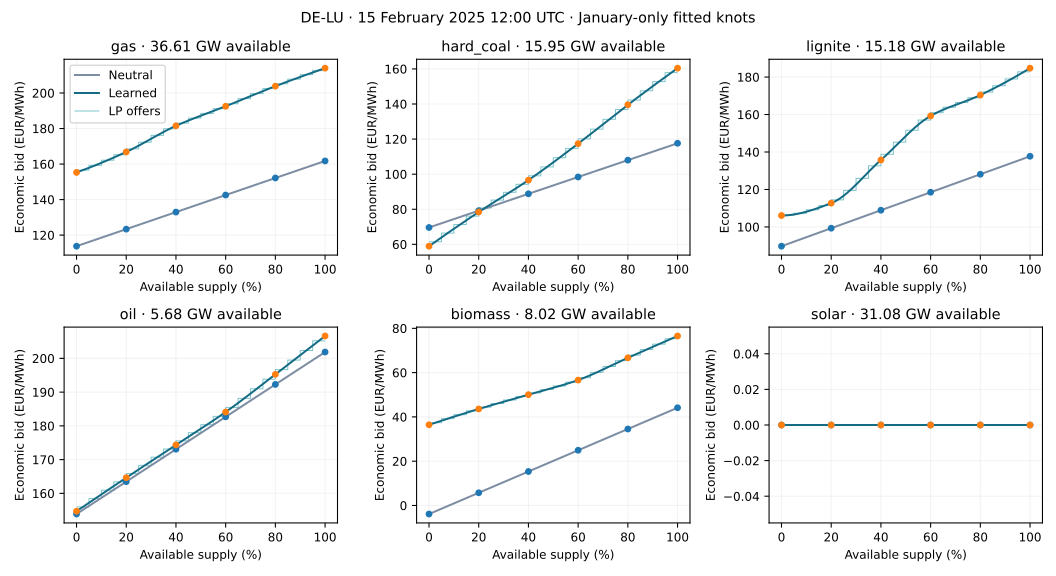

The data file committed next to this chart (first rows):
zone, technology, curve, hour, supply_fraction, available_mw, offered_mw, bid_eur_mwh
DE-LU, gas, Neutral, 1092, 0.0, 36614, 0.0, 113.8
DE-LU, gas, Neutral, 1092, 0.2, 36614, 7323, 123.4
DE-LU, gas, Neutral, 1092, 0.4, 36614, 14646, 133
DE-LU, gas, Neutral, 1092, 0.6, 36614, 21968, 142.6
DE-LU, gas, Neutral, 1092, 0.8, 36614, 29291, 152.2
DE-LU, gas, Neutral, 1092, 1.0, 36614, 36614, 161.8
DE-LU, gas, Learned, 1092, 0.0, 36614, 0.0, 155.3
DE-LU, gas, Learned, 1092, 0.2, 36614, 7323, 166.8
DE-LU, gas, Learned, 1092, 0.4, 36614, 14646, 181.5
DE-LU, gas, Learned, 1092, 0.6, 36614, 21968, 192.5
DE-LU, gas, Learned, 1092, 0.8, 36614, 29291, 203.9
DE-LU, gas, Learned, 1092, 1.0, 36614, 36614, 214
DE-LU, hard_coal, Neutral, 1092, 0.0, 15951, 0.0, 69.6
DE-LU, hard_coal, Neutral, 1092, 0.2, 15951, 3190, 79.2
DE-LU, hard_coal, Neutral, 1092, 0.4, 15951, 6380, 88.8
DE-LU, hard_coal, Neutral, 1092, 0.6, 15951, 9571, 98.4
DE-LU, hard_coal, Neutral, 1092, 0.8, 15951, 12761, 108
DE-LU, hard_coal, Neutral, 1092, 1.0, 15951, 15951, 117.6
DE-LU, hard_coal, Learned, 1092, 0.0, 15951, 0.0, 58.95
DE-LU, hard_coal, Learned, 1092, 0.2, 15951, 3190, 78.44
DE-LU, hard_coal, Learned, 1092, 0.4, 15951, 6380, 96.6
DE-LU, hard_coal, Learned, 1092, 0.6, 15951, 9571, 117.4
DE-LU, hard_coal, Learned, 1092, 0.8, 15951, 12761, 139.6
DE-LU, hard_coal, Learned, 1092, 1.0, 15951, 15951, 160.4
DE-LU, lignite, Neutral, 1092, 0.0, 15178, 0.0, 89.72
DE-LU, lignite, Neutral, 1092, 0.2, 15178, 3036, 99.32
DE-LU, lignite, Neutral, 1092, 0.4, 15178, 6071, 108.9
DE-LU, lignite, Neutral, 1092, 0.6, 15178, 9107, 118.5
DE-LU, lignite, Neutral, 1092, 0.8, 15178, 12142, 128.1
DE-LU, lignite, Neutral, 1092, 1.0, 15178, 15178, 137.7
DE-LU, lignite, Learned, 1092, 0.0, 15178, 0.0, 106.1
DE-LU, lignite, Learned, 1092, 0.2, 15178, 3036, 112.7
DE-LU, lignite, Learned, 1092, 0.4, 15178, 6071, 135.7
DE-LU, lignite, Learned, 1092, 0.6, 15178, 9107, 159.3
DE-LU, lignite, Learned, 1092, 0.8, 15178, 12142, 170.4
DE-LU, lignite, Learned, 1092, 1.0, 15178, 15178, 184.8
DE-LU, oil, Neutral, 1092, 0.0, 5684, 0.0, 153.9
DE-LU, oil, Neutral, 1092, 0.2, 5684, 1137, 163.5
DE-LU, oil, Neutral, 1092, 0.4, 5684, 2274, 173.1
DE-LU, oil, Neutral, 1092, 0.6, 5684, 3411, 182.7
DE-LU, oil, Neutral, 1092, 0.8, 5684, 4547, 192.3
DE-LU, oil, Neutral, 1092, 1.0, 5684, 5684, 201.9
DE-LU, oil, Learned, 1092, 0.0, 5684, 0.0, 154.7
DE-LU, oil, Learned, 1092, 0.2, 5684, 1137, 164.6
DE-LU, oil, Learned, 1092, 0.4, 5684, 2274, 174.4
DE-LU, oil, Learned, 1092, 0.6, 5684, 3411, 184.1
DE-LU, oil, Learned, 1092, 0.8, 5684, 4547, 195.3
DE-LU, oil, Learned, 1092, 1.0, 5684, 5684, 206.6
DE-LU, biomass, Neutral, 1092, 0.0, 8023, 0.0, -3.862
DE-LU, biomass, Neutral, 1092, 0.2, 8023, 1605, 5.738
DE-LU, biomass, Neutral, 1092, 0.4, 8023, 3209, 15.34
DE-LU, biomass, Neutral, 1092, 0.6, 8023, 4814, 24.94
DE-LU, biomass, Neutral, 1092, 0.8, 8023, 6418, 34.54
DE-LU, biomass, Neutral, 1092, 1.0, 8023, 8023, 44.14
DE-LU, biomass, Learned, 1092, 0.0, 8023, 0.0, 36.44
DE-LU, biomass, Learned, 1092, 0.2, 8023, 1605, 43.59
DE-LU, biomass, Learned, 1092, 0.4, 8023, 3209, 50.04
DE-LU, biomass, Learned, 1092, 0.6, 8023, 4814, 56.63
DE-LU, biomass, Learned, 1092, 0.8, 8023, 6418, 66.68
DE-LU, biomass, Learned, 1092, 1.0, 8023, 8023, 76.53
... 12 more rows
